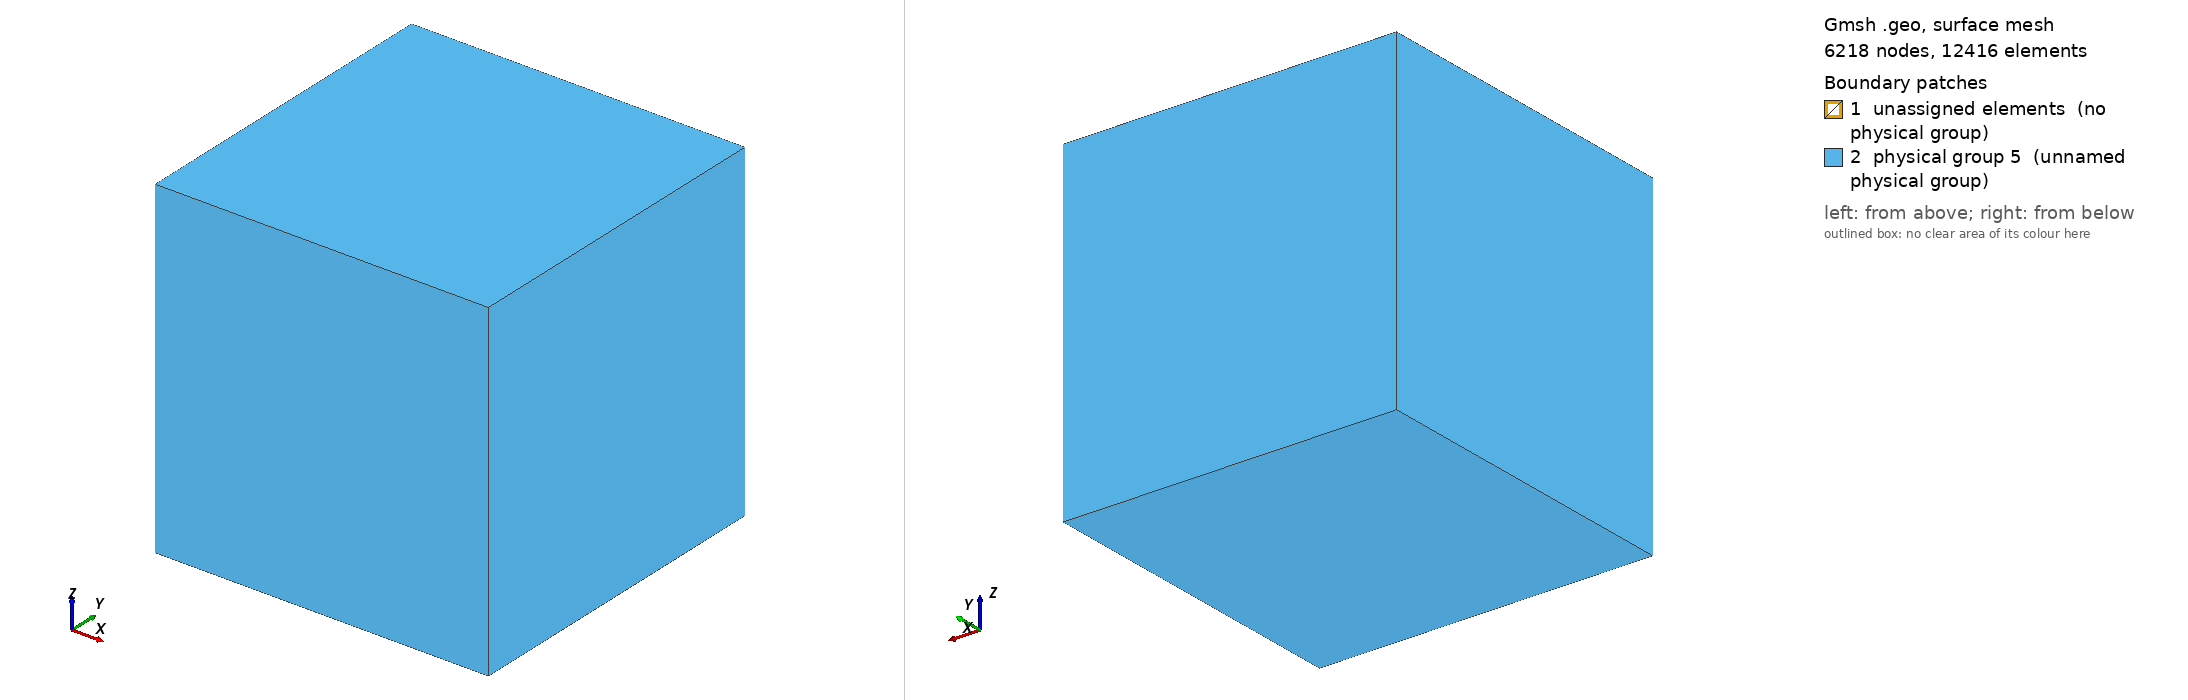

Gmsh geometry script, surface-meshed: 6218 nodes, 12416 surface elements. Boundary patches (legend numbers): 1 unassigned elements (no physical group), 2 physical group 5 (unnamed physical group). Left view from above one corner, right view from below the opposite corner. Legend entries are the model's physical surfaces; 'unassigned elements' are surfaces in no physical group. The drawing asked Gmsh for element sizes between 1% and 20% of the model's largest extent; the script's own settings can give other sizes.

=== cube.geo (drawn) ===
Mesh.CharacteristicLengthFactor = 0.1415 / 0.5;

lboxin = 1; lboxout = 1.1;

radius = 0.05; xc = -0.25; yc = -0.25; zc = 0.0;


SetFactory("OpenCASCADE");

Box(1) = {-lboxin/2, -lboxin/2, -lboxin/2, lboxin, lboxin, lboxin};
Box(2) = {-lboxout/2, -lboxout/2, -lboxout/2, lboxout, lboxout, lboxout};
Sphere(3) = {xc, yc, zc, radius, -Pi/2, Pi/2, 2*Pi};
Box(4) = {0.0, 0.0, -0.15, 0.3, 0.3, 0.3};
Box(5) = {0.0, -0.4, -0.15, 0.3, 0.3, 0.3};

Coherence;


air = 1; disk = 2; box = 3; pml = 4; skin = 5;

Physical Volume(air) = {6};
Physical Volume(disk) = {3};
Physical Volume(box) = {4,5};
Physical Volume(pml) = {7};
Physical Surface(skin) = {32,33,34,35,36,37};
